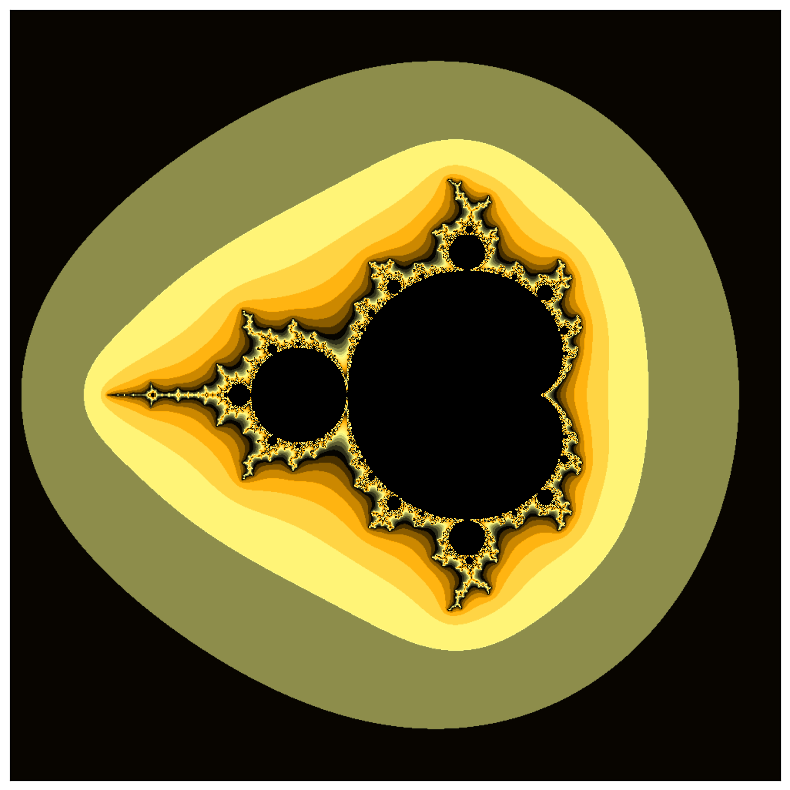

This figure's Python source:
import numpy as np
import matplotlib.pyplot as plt
from itertools import cycle
import matplotlib.colors as clr


pmin, pmax, qmin, qmax = -2.5, 1.5, -2, 2
# пусть c = p + iq и p меняется в диапазоне от pmin до pmax,
# а q меняется в диапазоне от qmin до qmax
ppoints, qpoints = 200, 200
# число точек по горизонтали и вертикали
max_iterations = 300
# максимальное количество итераций
infinity_border = 10
# если ушли на это расстояние, считаем, что ушли на бесконечность
def mandelbrot(pmin, pmax, ppoints, qmin, qmax, qpoints,
               max_iterations=200, infinity_border=10):
    image = np.zeros((ppoints, qpoints))
    p, q = np.mgrid[pmin:pmax:(ppoints*1j), qmin:qmax:(qpoints*1j)]
    c = p + 1j*q
    z = np.zeros_like(c)
    for k in range(max_iterations):
        z = z**2 + c
        mask = (np.abs(z) > infinity_border) & (image == 0)
        image[mask] = k
        z[mask] = np.nan
    return -image.T
plt.figure(figsize=(10, 10))
colorpoints = [(1-(1-q)**4, c) for q, c in zip(np.linspace(0, 1, 20),
                                               cycle(['#ffff88', '#000000',
                                                      '#ffaa00',]))]
cmap = clr.LinearSegmentedColormap.from_list('mycmap',
                                             colorpoints, N=2048)

# создание палитры по заданным точкам и заданным цветам

plt.xticks([])
plt.yticks([])
image = mandelbrot(-2.5, 1.5, 1000, -2, 2, 1000)
plt.imshow(image, cmap=cmap)
plt.show()
